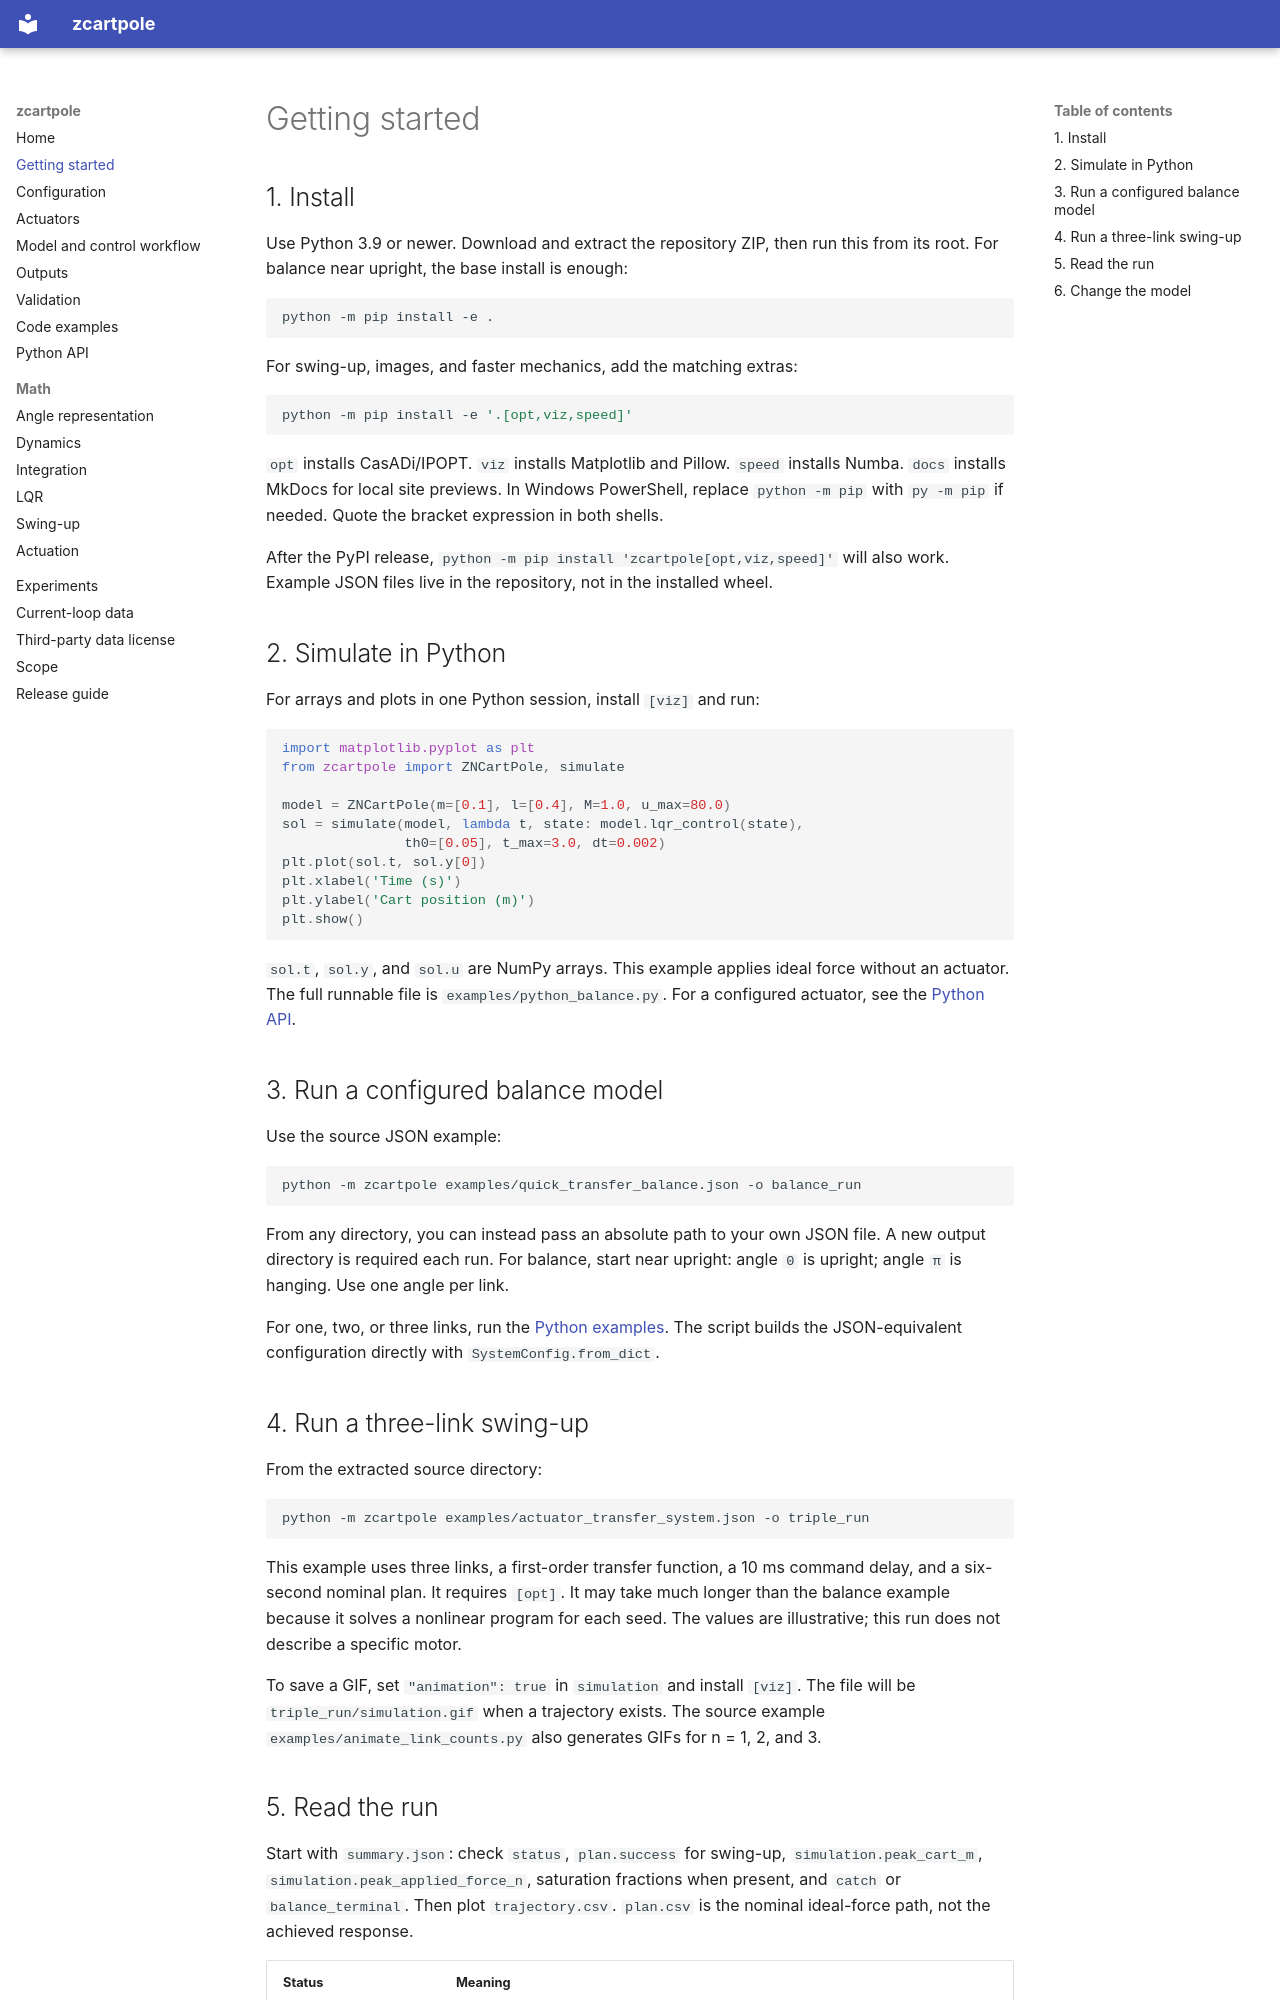

repository: GokhanTkr/Zcartpole · page: getting-started/index.html · generator: mkdocs

# Getting started

## 1. Install

Use Python 3.9 or newer. Download and extract the repository ZIP, then run this from its root. For balance near upright, the base install is enough:

```bash
python -m pip install -e .
```

For swing-up, images, and faster mechanics, add the matching extras:

```bash
python -m pip install -e '.[opt,viz,speed]'
```

`opt` installs CasADi/IPOPT. `viz` installs Matplotlib and Pillow. `speed` installs Numba. `docs` installs MkDocs for local site previews. In Windows PowerShell, replace `python -m pip` with `py -m pip` if needed. Quote the bracket expression in both shells.

After the PyPI release, `python -m pip install 'zcartpole[opt,viz,speed]'` will also work. Example JSON files live in the repository, not in the installed wheel.

## 2. Simulate in Python

For arrays and plots in one Python session, install `[viz]` and run:

```python
import matplotlib.pyplot as plt
from zcartpole import ZNCartPole, simulate

model = ZNCartPole(m=[0.1], l=[0.4], M=1.0, u_max=80.0)
sol = simulate(model, lambda t, state: model.lqr_control(state),
               th0=[0.05], t_max=3.0, dt=0.002)
plt.plot(sol.t, sol.y[0])
plt.xlabel('Time (s)')
plt.ylabel('Cart position (m)')
plt.show()
```

`sol.t`, `sol.y`, and `sol.u` are NumPy arrays. This example applies ideal force without an actuator. The full runnable file is `examples/python_balance.py`. For a configured actuator, see the [Python API](api.md).

## 3. Run a configured balance model

Use the source JSON example:

```bash
python -m zcartpole examples/quick_transfer_balance.json -o balance_run
```

From any directory, you can instead pass an absolute path to your own JSON file. A new output directory is required each run. For balance, start near upright: angle `0` is upright; angle `π` is hanging. Use one angle per link.

For one, two, or three links, run the [Python examples](examples.md). The script builds the JSON-equivalent configuration directly with `SystemConfig.from_dict`.

## 4. Run a three-link swing-up

From the extracted source directory:

```bash
python -m zcartpole examples/actuator_transfer_system.json -o triple_run
```

This example uses three links, a first-order transfer function, a 10 ms command delay, and a six-second nominal plan. It requires `[opt]`. It may take much longer than the balance example because it solves a nonlinear program for each seed. The values are illustrative; this run does not describe a specific motor.

To save a GIF, set `"animation": true` in `simulation` and install `[viz]`. The file will be `triple_run/simulation.gif` when a trajectory exists. The source example `examples/animate_link_counts.py` also generates GIFs for n = 1, 2, and 3.
